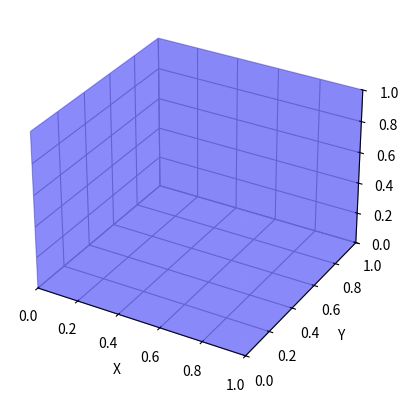

Write the Python code that produced this figure.
import matplotlib.pyplot as plt
from mpl_toolkits.mplot3d.art3d import Poly3DCollection
from mpl_toolkits.mplot3d import Axes3D
import numpy as np

fig = plt.figure()
ax = fig.add_subplot(111, projection='3d')

# Создание списка вершин куба
vertices = np.array([(x, y, z)
                for x in [0, 1]
                for y in [0, 1]
                for z in [0, 1]])

# Создание списка граней куба
faces = np.array([(0, 1, 3, 2),
                  (4, 5, 7, 6),
                  (0, 1, 5, 4),
                  (2, 3, 7, 6),
                  (0, 2, 6, 4),
                  (1, 3, 7, 5)])

# Использование созданных списков вершин и граней для построения куба
ax.add_collection3d(
    Poly3DCollection([vertices[face] for face in faces], alpha=.25, facecolor='b')
)

# установить размеры осей и названия
ax.set_xlim([0,1])
ax.set_ylim([0,1])
ax.set_zlim([0,1])
ax.set_xlabel('X')
ax.set_ylabel('Y')
ax.set_zlabel('Z')

plt.show()